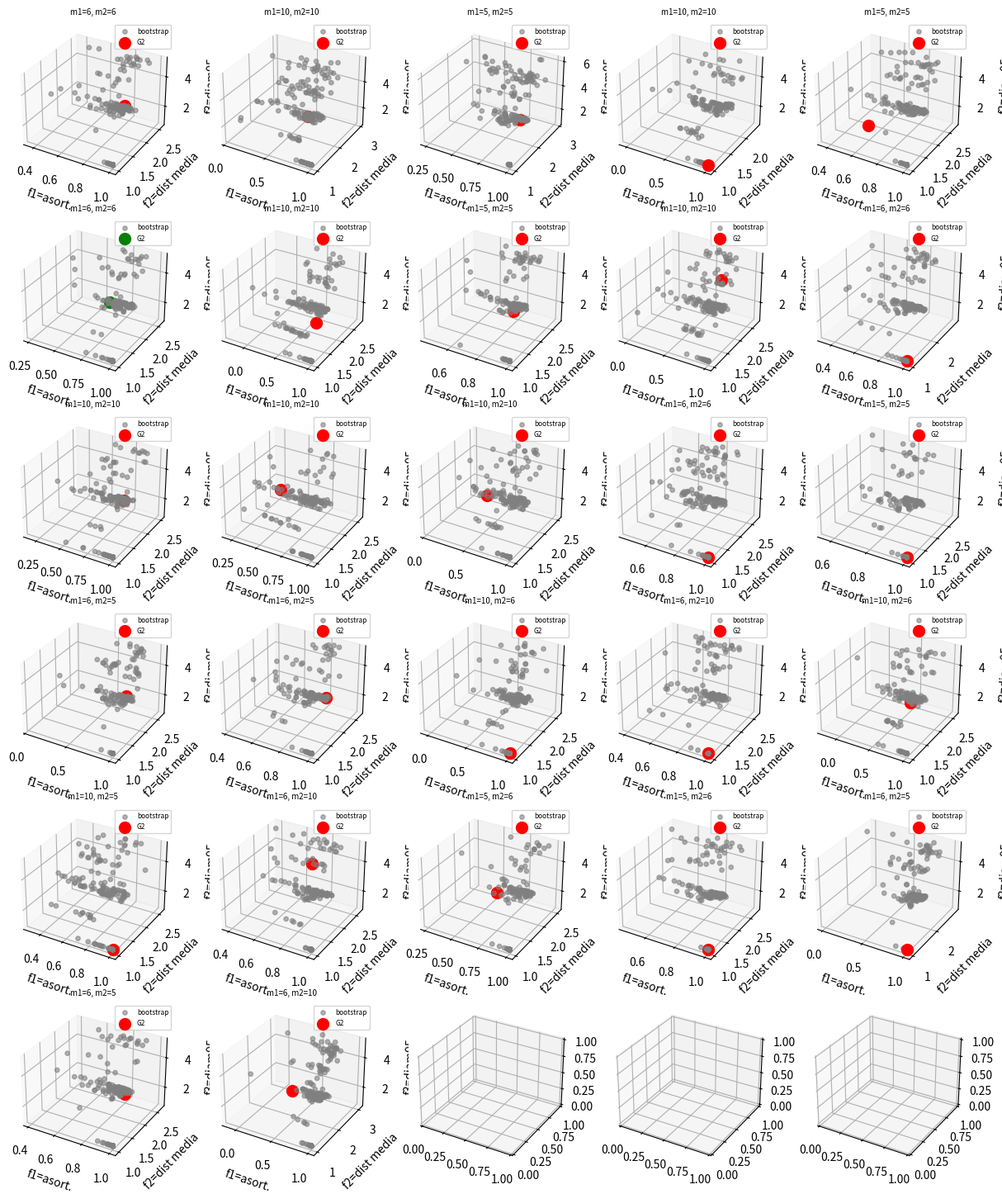

Here is the Python script that generated this plot: (Note: this script raises an exception after producing the figure.)
import numpy as np
import matplotlib.pyplot as plt
import networkx as nx
from scipy.stats import multinomial
from scipy.linalg import null_space
import os
from mpl_toolkits.mplot3d import Axes3D  # necesario para 3D

# Ruta donde se guardarán las imágenes
output_dir = r"C:\Users\tejon\Documents\Statistical-Analysis-in-Random-Graphs\Random_Graphs_Complex_Inference_in_R\tests"
os.makedirs(output_dir, exist_ok=True)

# ——————————————————————————————————————————————————————————
# Ajuste del MVE (elipsoide minimax) al 95% — algoritmo de Khachiyan
# ——————————————————————————————————————————————————————————
def mve_khachiyan(P, tol=1e-5, max_iter=500):
    N, d = P.shape
    Q = np.hstack((P, np.ones((N,1))))  # (N, d+1)
    u = np.ones(N) / N
    for _ in range(max_iter):
        X = Q.T @ (Q * u[:,None])
        M = np.einsum('ij,jk,ki->i', Q, np.linalg.inv(X), Q.T)
        j = np.argmax(M)
        maxM = M[j]
        step = (maxM - d - 1) / ((d+1)*(maxM - 1))
        new_u = (1 - step)*u
        new_u[j] += step
        if np.linalg.norm(new_u - u) < tol:
            u = new_u
            break
        u = new_u
    c = P.T @ u
    cov = ((P - c).T * u) @ (P - c) / d
    A = np.linalg.inv(cov)
    return c, A

# ——————————————————————————————————————————————————————————
# Generación de grafos (igual que antes)
# ——————————————————————————————————————————————————————————
def calculate_inverse_projection(u, p):
    norm_p_u_squared = np.sum((p + u)**2)
    return 2/(norm_p_u_squared)*(p+u) - u

def generate_orthogonal_sample(u, mu, Sigma, n):
    basis = null_space(u.reshape(1,-1))
    X = np.random.multivariate_normal(mu, Sigma, size=n)
    return X @ basis.T

def generate_mixture_sphere_sample(mu, Sigma_list, u_list, weights, n):
    k = len(weights)
    p = len(u_list[0])
    counts = multinomial.rvs(n, weights)
    out = np.zeros((n,p))
    idx = 0
    for i,wi in enumerate(weights):
        ni = counts[i]
        if ni>0:
            orth = generate_orthogonal_sample(u_list[i], mu, Sigma_list[i], ni)
            mapped = np.array([calculate_inverse_projection(u_list[i], x)
                               for x in orth])
            out[idx:idx+ni] = mapped
            idx += ni
    return out

def generate_random_spherical_graph(sample_sphere):
    n = sample_sphere.shape[0]
    D = sample_sphere @ sample_sphere.T
    A = np.arccos(np.clip(D,-1,1))
    P = np.cos(0.5*A)**14
    np.fill_diagonal(P,0)
    U = np.random.rand(n,n)
    adj = (U < P).astype(int)
    adj = np.triu(adj,1)
    adj = adj + adj.T
    return nx.from_numpy_array(adj)

def generate_test_graph(n, p, sigma, m, weights):
    mu = np.zeros(p-1)
    basis = [np.eye(p)[i] for i in range(p)]
    u_list = []
    idx0 = 0
    while len(u_list)<m:
        u_list.append(basis[idx0%p])
        if len(u_list)<m:
            u_list.append(-basis[idx0%p])
        idx0+=1
    Sigma_list = [(1/sigma)*np.eye(p-1) for _ in range(m)]
    sphere = generate_mixture_sphere_sample(mu, Sigma_list, u_list, weights, n)
    return generate_random_spherical_graph(sphere)

def compute_stats_subgraph(G, k):
    nodes = np.random.choice(list(G.nodes()), k, replace=False)
    sub = G.subgraph(nodes)
    # (i) asortatividad de grado
    f1 = nx.degree_assortativity_coefficient(sub) if sub.number_of_edges()>0 else 0.0
    # (ii) distancia media
    if nx.is_connected(sub):
        lengths = dict(nx.all_pairs_shortest_path_length(sub))
        dists = [d for u in lengths for v,d in lengths[u].items() if u<v]
    else:
        comp = max(nx.connected_components(sub), key=len)
        sg = sub.subgraph(comp)
        lengths = dict(nx.all_pairs_shortest_path_length(sg))
        dists = [d for u in lengths for v,d in lengths[u].items() if u<v]
    f2 = np.mean(dists) if dists else 0.0
    # (iii) diámetro al 95 pct
    f3 = np.percentile(dists,95) if dists else 0.0
    return np.array([f1,f2,f3])

# ——————————————————————————————————————————————————————————
# Test multivariado con MVE al 95% y scatter 3D de la "nube" + punto G2
# ——————————————————————————————————————————————————————————
def multivariate_hypothesis_test(G1, G2, b=200, k=None, ax=None):
    n = G1.number_of_nodes()
    if k is None:
        k = int(round(n**(2/3)))

    # (1) bootstrap de G1
    S = np.array([compute_stats_subgraph(G1,k) for _ in range(b)])  # (b,3)

    # (2) recortamos el 5% más lejano (Euclídeo)
    cent0 = S.mean(0)
    euc = np.linalg.norm(S-cent0,axis=1)
    cut = np.quantile(euc,0.95)
    S95 = S[euc<=cut]

    # (3) ajustamos MVE
    center, A = mve_khachiyan(S95)

    # (4) estadístico de G2
    stat2 = compute_stats_subgraph(G2,k)
    diff = stat2 - center
    val = diff @ A @ diff
    rej = val>1.0

    # (5) si hay ejes 3D, lo pintamos
    if ax is not None:
        ax.scatter(S95[:,0], S95[:,1], S95[:,2],
                   c='gray', s=15, alpha=0.6, label='bootstrap')
        # punto G2
        ax.scatter([stat2[0]], [stat2[1]], [stat2[2]],
                   c='red' if rej else 'green', s=100, label='G2')
        ax.set_xlabel('f1=asort.')
        ax.set_ylabel('f2=dist media')
        ax.set_zlabel('f3=diam95')
        ax.legend(fontsize=6)
        ax.set_title("H₀ "+("rechazada" if rej else "aceptada"), fontsize=8)

    return rej

# ——————————————————————————————————————————————————————————
# Experimentos principales
# ——————————————————————————————————————————————————————————
def run_experiments_mv():
    ns = [100,200,500]
    sigma = 1e12
    trials = 30

    for n in ns:
        p = int(2.5*np.sqrt(n))+2
        m_opts = [max(2,n//20), max(3,n//15), max(4,n//10)]
        fig = plt.figure(figsize=(15,18))
        axs = [fig.add_subplot(6,5,i+1,projection='3d') for i in range(30)]
        fp=fn=0; idx=0

        for i in range(trials):
            m1 = np.random.choice(m_opts)
            m2 = m1 if i<trials//2 else np.random.choice([m for m in m_opts if m!=m1])
            w1=[1/m1]*m1; w2=[1/m2]*m2

            G1=generate_test_graph(n,p,sigma,m1,w1)
            G2=generate_test_graph(n,p,sigma,m2,w2)

            rejected = multivariate_hypothesis_test(G1,G2,b=200,k=None,ax=axs[idx])
            axs[idx].set_title(f"m1={m1}, m2={m2}",fontsize=7)
            idx+=1

            if m1==m2 and rejected:     fp+=1
            if m1!=m2 and not rejected: fn+=1

        plt.tight_layout(); fig.suptitle(f"[MV‑MVE] n={n}, {trials} pruebas", y=1.02, fontsize=14)
        plt.savefig(os.path.join(output_dir, f"test_mv_{n}.png"), bbox_inches='tight')
        plt.close(fig)

        print(f"[MV‑MVE] n = {n} → falsos positivos: {fp}, falsos negativos: {fn}\n")

if __name__=="__main__":
    run_experiments_mv()
